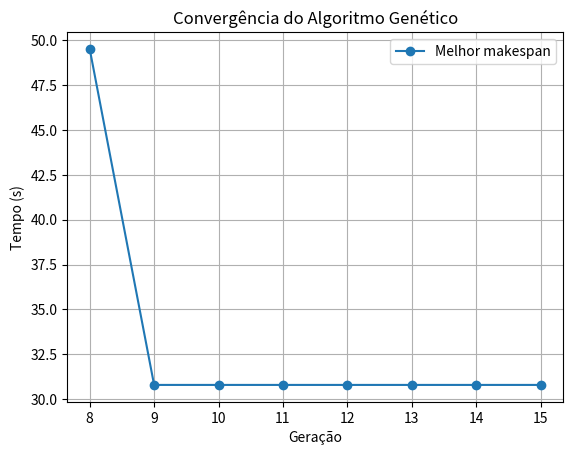
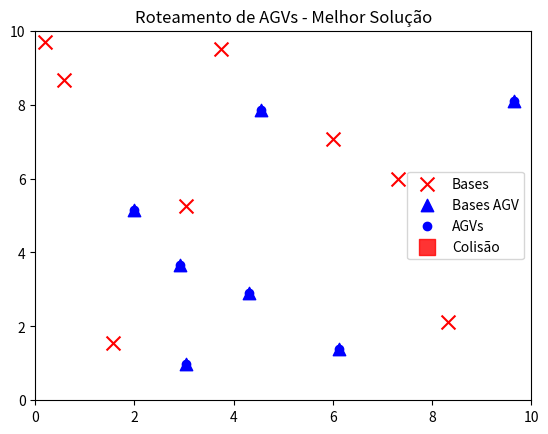

Write the Python code that produced these figures, in order.
import numpy as np
import random
import matplotlib.pyplot as plt
import matplotlib.animation as animation

# ======================
# PARÂMETROS GLOBAIS
# ======================
AREA_SIZE = 10  #tamanho do mapa
N_AGV = 7       #numero carrinhos
N_BASES = 8     #numero de bases
POP_SIZE = 60   #numero população algoritmos genetico
N_GEN = 15      #numero de gerações
DT = 0.1        #tempo de simualçao
MAX_SPEED = 1.0 #vel max carrinho
MIN_SPEED = 0.3 #vel minima carrinho
COLLISION_RADIUS = 0.3  #espaço que o carrinho ocupa
MIN_DIST = 1.0  # distância mínima entre pontos gerados

np.random.seed(42)
random.seed(42)

# ======================
# Funções de geração de pontos com distância mínima
# ======================
def generate_points(n_points, area_size, min_dist, existing_points=None, max_tries=1000):
    points = []
    if existing_points is None:
        existing_points = []

    tries = 0
    while len(points) < n_points and tries < max_tries:
        candidate = np.random.rand(2) * area_size
        all_points = points + existing_points
        if all(np.linalg.norm(candidate - p) >= min_dist for p in all_points):
            points.append(candidate)
        tries += 1

    if len(points) < n_points:
        raise RuntimeError(f"Não foi possível gerar {n_points} pontos com distância mínima {min_dist} m após {max_tries} tentativas.")
    return np.array(points)

# ======================
# GERAÇÃO DO AMBIENTE
# ======================
bases = generate_points(N_BASES, AREA_SIZE, MIN_DIST)
starts = generate_points(N_AGV, AREA_SIZE, MIN_DIST, existing_points=list(bases))

# ======================
# Funções auxiliares
# ======================
def generate_individual():
    indiv = []
    for i in range(N_AGV):
        pts = random.sample(range(N_BASES), 2)
        vel = random.uniform(MIN_SPEED, MAX_SPEED)
        indiv.append((pts[0], pts[1], vel))
    return indiv

def crossover(parent1, parent2):
    cut = random.randint(1, N_AGV - 1)
    return parent1[:cut] + parent2[cut:]

def mutate(indiv, p=0.2):
    new = []
    for p1, p2, v in indiv:
        if random.random() < p:
            p1, p2 = random.sample(range(N_BASES), 2)
        if random.random() < p:
            v = random.uniform(MIN_SPEED, MAX_SPEED)
        new.append((p1, p2, v))
    return new

def check_collision(pos_t):
    for i in range(len(pos_t)):
        for j in range(i+1, len(pos_t)):
            if np.linalg.norm(pos_t[i] - pos_t[j]) < COLLISION_RADIUS:
                return True
    return False

def simulate(indiv, return_collision=False):
    """
    Simula AGVs e retorna makespan.
    Se houver colisão:
        - return_collision=False → np.inf
        - return_collision=True → (np.inf, traj, collision_point, collision_frame)
    """
    positions = starts.copy()
    targets = []
    traj = [positions.copy()]
    for i in range(N_AGV):
        p1, p2, v = indiv[i]
        targets.append([bases[p1], bases[p2], starts[i]])

    t = 0.0
    finished = [False]*N_AGV
    times_finished = [0]*N_AGV
    frame = 0

    while not all(finished) and t < 300:
        new_positions = positions.copy()
        for i in range(N_AGV):
            if finished[i]:
                continue
            v = indiv[i][2]
            current_target = targets[i][0]
            direction = current_target - positions[i]
            dist = np.linalg.norm(direction)
            if dist < v * DT:
                new_positions[i] = current_target
                targets[i].pop(0)
                if len(targets[i]) == 0:
                    finished[i] = True
                    times_finished[i] = t
            else:
                new_positions[i] += (direction / dist) * v * DT

        if check_collision(new_positions):
            if return_collision:
                # identifica posição média da primeira colisão
                for a in range(len(new_positions)):
                    for b in range(a+1, len(new_positions)):
                        if np.linalg.norm(new_positions[a] - new_positions[b]) < COLLISION_RADIUS:
                            collision_point = (new_positions[a] + new_positions[b]) / 2
                            return np.inf, traj, collision_point, frame+1
            return np.inf

        positions = new_positions
        traj.append(positions.copy())
        t += DT
        frame += 1

    return max(times_finished)

def simulate_trajectory(indiv):
    """Simula trajetória completa (sem colisão) para animação"""
    positions = starts.copy()
    targets = []
    traj = [positions.copy()]
    for i in range(N_AGV):
        p1, p2, v = indiv[i]
        targets.append([bases[p1], bases[p2], starts[i]])

    finished = [False]*N_AGV
    t = 0.0

    while not all(finished) and t < 300:
        new_positions = positions.copy()
        for i in range(N_AGV):
            if finished[i]:
                continue
            v = indiv[i][2]
            current_target = targets[i][0]
            direction = current_target - positions[i]
            dist = np.linalg.norm(direction)
            if dist < v * DT:
                new_positions[i] = current_target
                targets[i].pop(0)
                if len(targets[i]) == 0:
                    finished[i] = True
            else:
                new_positions[i] += (direction / dist) * v * DT
        positions = new_positions
        traj.append(positions.copy())
        t += DT
    return traj

# ======================
# Algoritmo Genético
# ======================
population = [generate_individual() for _ in range(POP_SIZE)]

# HISTÓRICO PARA GRÁFICO DE CONVERGÊNCIA
history_best = []
history_mean = []

for gen in range(N_GEN):
    fitness = [simulate(ind) for ind in population]

    # pega apenas soluções válidas (sem colisão)
    finite_fitness = [f for f in fitness if f < np.inf]

    if finite_fitness:
        best_fit = min(finite_fitness)
        mean_fit = sum(finite_fitness) / len(finite_fitness)
    else:
        # se não houve solução válida na geração, marca como NaN
        best_fit = np.nan
        mean_fit = np.nan

    history_best.append(best_fit)
    history_mean.append(mean_fit)

    print(f"Geração {gen}: melhor makespan = {best_fit:.2f}" if not np.isnan(best_fit)
          else f"Geração {gen}: nenhuma solução válida")

    # seleção (mantém só os indivíduos válidos com melhor fitness)
    ranked = sorted(zip(population, fitness), key=lambda x: x[1])
    selected = [ind for ind, f in ranked if f < np.inf][:POP_SIZE//2]

    # Garante pelo menos 2 pais para cruzamento
    if len(selected) < 2:
        needed = 2 - len(selected)
        selected += [generate_individual() for _ in range(needed)]
    while len(selected) < POP_SIZE//2:
        selected.append(generate_individual())

    children = []
    while len(children) < POP_SIZE//2:
        p1, p2 = random.sample(selected, 2)
        child = mutate(crossover(p1, p2))
        children.append(child)
    population = selected + children

# ======================
# Gráfico de convergência do GA
# ======================
generations = np.arange(1, N_GEN + 1)

plt.figure()
plt.plot(generations, history_best, marker='o', label='Melhor makespan')
#plt.plot(generations, history_mean, marker='x', linestyle='--', label='Média makespan (válidos)')
plt.xlabel('Geração')
plt.ylabel('Tempo (s)')
plt.title('Convergência do Algoritmo Genético')
plt.grid(True)
plt.legend()

# ======================
# Seleção da melhor solução (válida ou inválida)
# ======================
fitness_with_collision = [(ind, simulate(ind)) for ind in population]
valid_solutions = [p for p in fitness_with_collision if p[1] != np.inf]

if valid_solutions:
    best_solution = sorted(valid_solutions, key=lambda x: x[1])[0][0]
    collision_info = None
    traj = simulate_trajectory(best_solution)
else:
    # pega melhor inválida e registra colisão
    best_invalid = population[0]
    _, traj, collision_point, collision_frame = simulate(best_invalid, return_collision=True)
    best_solution = best_invalid
    collision_info = (traj, collision_point, collision_frame)

# ======================
# Animação
# ======================
fig, ax = plt.subplots()
ax.set_xlim(0, AREA_SIZE)
ax.set_ylim(0, AREA_SIZE)
ax.set_title("Roteamento de AGVs - Melhor Solução")

ax.scatter(bases[:,0], bases[:,1], c='red', marker='x', s=100, label='Bases')
ax.scatter(starts[:,0], starts[:,1], c='blue', marker='^', s=80, label='Bases AGV')
scat = ax.scatter(starts[:,0], starts[:,1], c='blue', label='AGVs')
collision_marker = ax.scatter([], [], c='red', marker='s', s=120, label='Colisão', alpha=0.8)
ax.legend()

if collision_info:
    traj, collision_point, collision_frame = collision_info
else:
    collision_point = None
    collision_frame = None

def update(frame):
    scat.set_offsets(traj[frame])
    if collision_info and frame >= collision_frame:
        collision_marker.set_offsets(collision_point)
    return scat, collision_marker

ani = animation.FuncAnimation(fig, update, frames=len(traj), interval=50, blit=True)

# Mostra tudo (gráfico de convergência + animação)
plt.show()

#todo: comparar com outra meta heuristica
#avaliar custo/tempo de computação
#Taboo search
